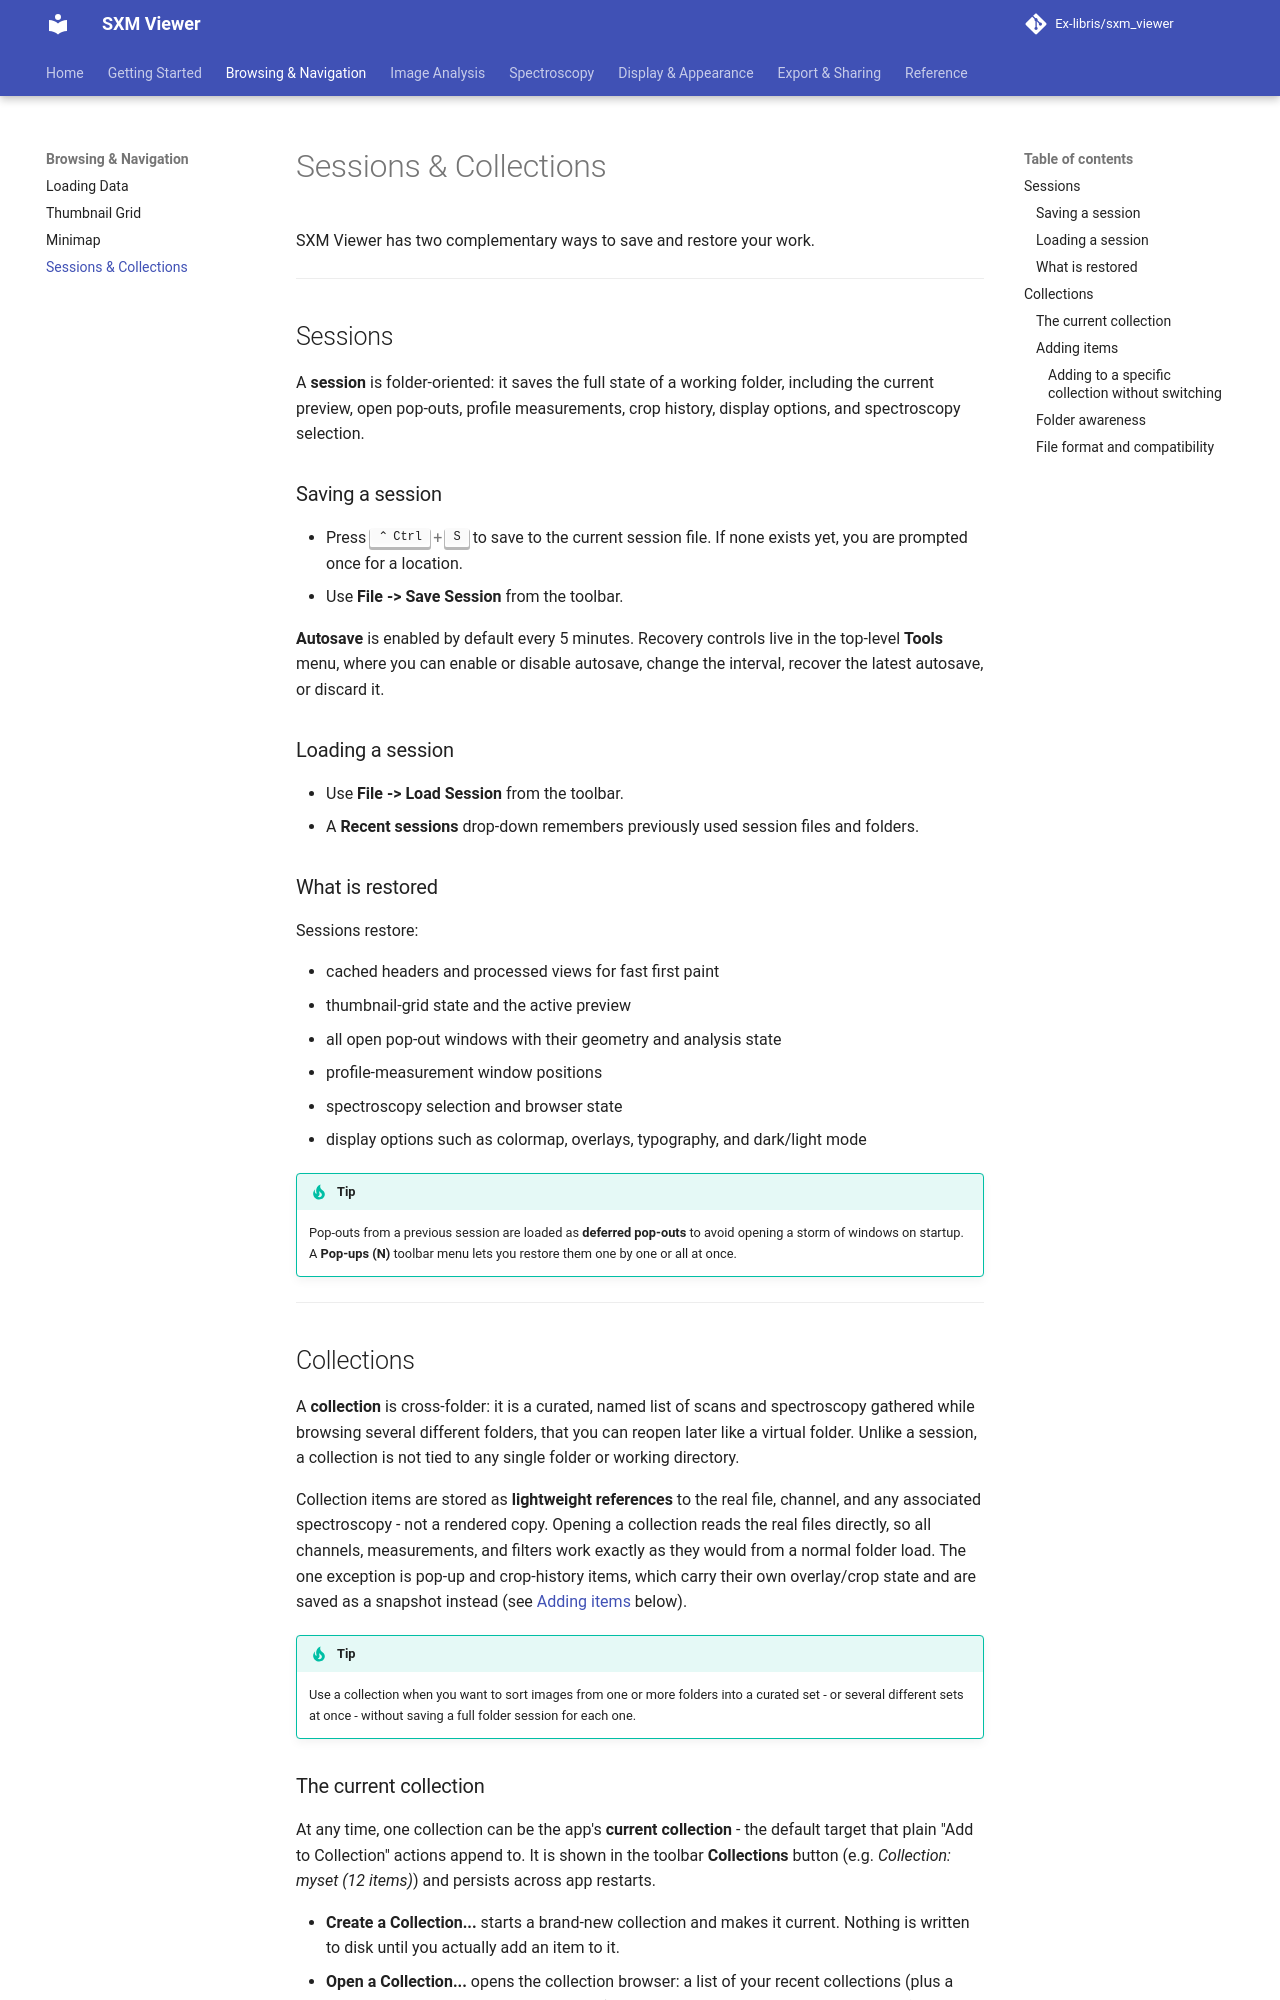

repository: Ex-libris/sxm_viewer · page: browsing/sessions-and-collections/index.html · generator: mkdocs

# Sessions & Collections

SXM Viewer has two complementary ways to save and restore your work.

---

## Sessions

A **session** is folder-oriented: it saves the full state of a working folder, including the current preview, open pop-outs, profile measurements, crop history, display options, and spectroscopy selection.

### Saving a session

- Press ++ctrl+s++ to save to the current session file. If none exists yet, you are prompted once for a location.
- Use **File -> Save Session** from the toolbar.

**Autosave** is enabled by default every 5 minutes. Recovery controls live in the top-level **Tools** menu, where you can enable or disable autosave, change the interval, recover the latest autosave, or discard it.

### Loading a session

- Use **File -> Load Session** from the toolbar.
- A **Recent sessions** drop-down remembers previously used session files and folders.

### What is restored

Sessions restore:

- cached headers and processed views for fast first paint
- thumbnail-grid state and the active preview
- all open pop-out windows with their geometry and analysis state
- profile-measurement window positions
- spectroscopy selection and browser state
- display options such as colormap, overlays, typography, and dark/light mode

!!! tip
    Pop-outs from a previous session are loaded as **deferred pop-outs** to avoid opening a storm of windows on startup. A **Pop-ups (N)** toolbar menu lets you restore them one by one or all at once.

---

## Collections

A **collection** is cross-folder: it is a curated, named list of scans and spectroscopy gathered while browsing several different folders, that you can reopen later like a virtual folder. Unlike a session, a collection is not tied to any single folder or working directory.

Collection items are stored as **lightweight references** to the real file, channel, and any associated spectroscopy - not a rendered copy. Opening a collection reads the real files directly, so all channels, measurements, and filters work exactly as they would from a normal folder load. The one exception is pop-up and crop-history items, which carry their own overlay/crop state and are saved as a snapshot instead (see [Adding items](#adding-items) below).

!!! tip
    Use a collection when you want to sort images from one or more folders into a curated set - or several different sets at once - without saving a full folder session for each one.
